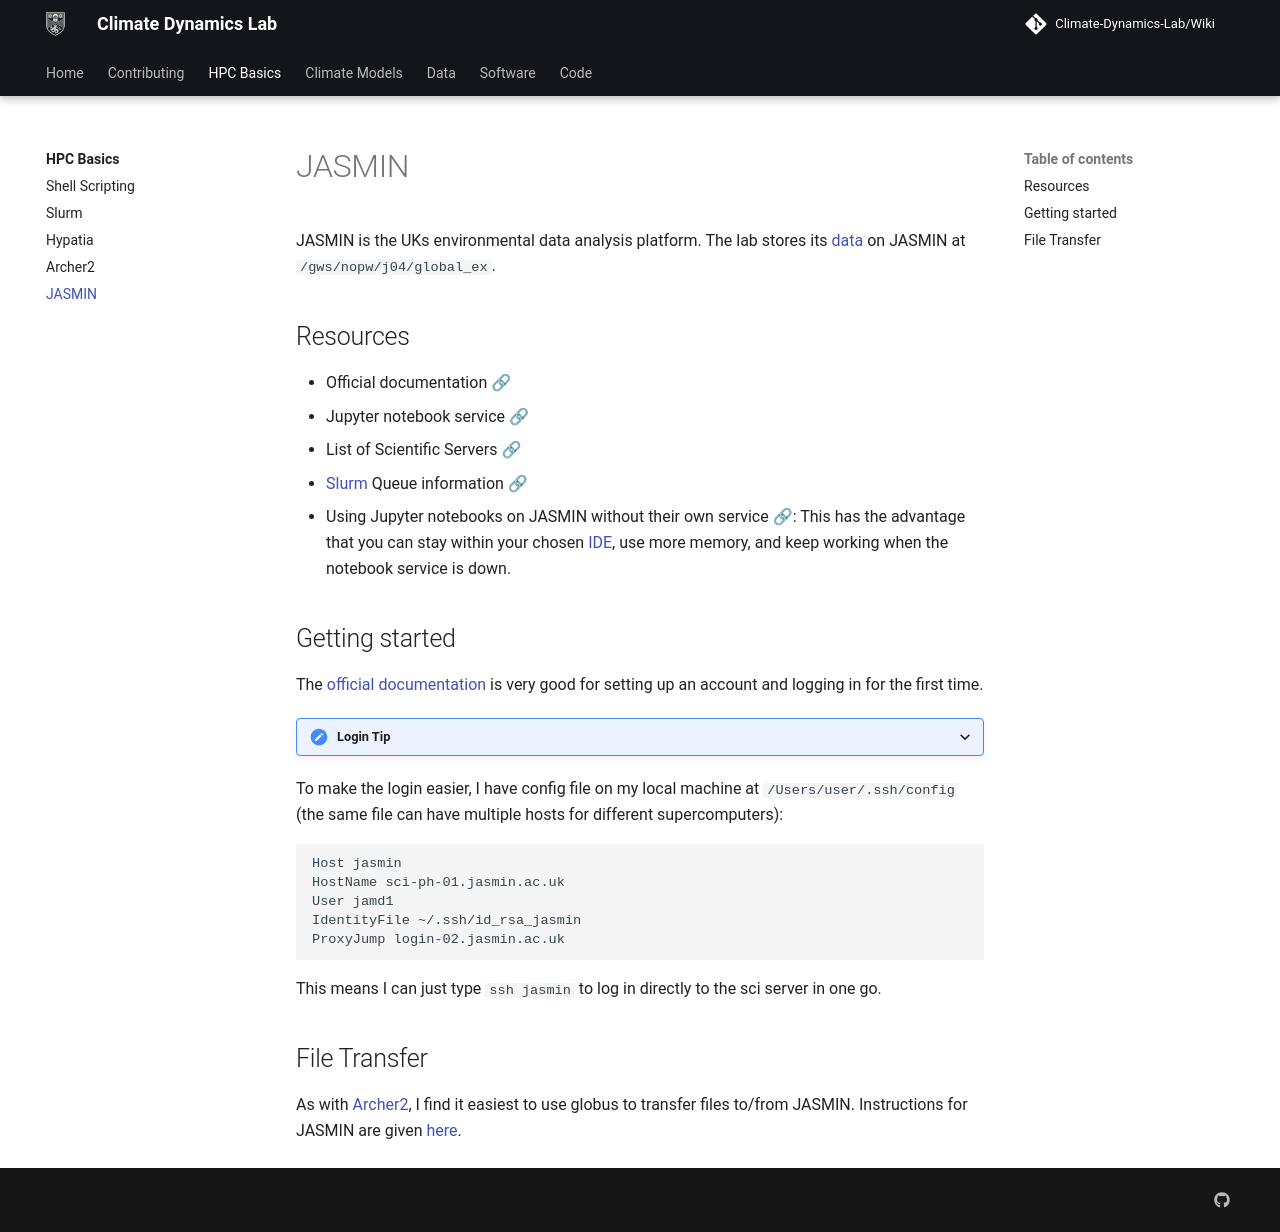

repository: Climate-Dynamics-Lab/Wiki · page: hpc_basics/jasmin/index.html · generator: mkdocs

# JASMIN

JASMIN is the UKs environmental data analysis platform.
The lab stores its [data](../data/index.md) on JASMIN at `/gws/nopw/j04/global_ex`.

## Resources

* Official documentation [🔗](https://help.jasmin.ac.uk/docs/)
* Jupyter notebook service [🔗](https://notebooks.jasmin.ac.uk/)
* List of Scientific Servers [🔗](https://help.jasmin.ac.uk/docs/interactive-computing/sci-servers/)
* [Slurm](slurm.md) Queue information [🔗](https://help.jasmin.ac.uk/docs/batch-computing/slurm-queues/)
* Using Jupyter notebooks on JASMIN without their own service [🔗](https://gist.github.com/bewithankit/1848ba6a4feabd8a750df80b6f3555dc): 
This has the advantage that you can stay within your chosen [IDE](../software/index.md#integrated-development-environment), 
use more memory, and keep working when the notebook service is down.

## Getting started

The [official documentation](https://help.jasmin.ac.uk/docs/getting-started/) is very good for setting up
an account and logging in for the first time.

???+ "Login Tip"
To make the login easier, I have config file on my local machine at `/Users/user/.ssh/config`
(the same file can have multiple hosts for different supercomputers):
```config
Host jasmin
HostName sci-ph-01.jasmin.ac.uk
User jamd1
IdentityFile ~/.ssh/id_rsa_jasmin
ProxyJump login-02.jasmin.ac.uk
```

This means I can just type `ssh jasmin` to log in directly to the sci server in one go.

## File Transfer
As with [Archer2](./archer2.md#file-transfer), I find it easiest to use globus to transfer
files to/from JASMIN. 
Instructions for JASMIN are given [here](https://help.jasmin.ac.uk/docs/data-transfer/globus-transfers-with-jasmin/).
